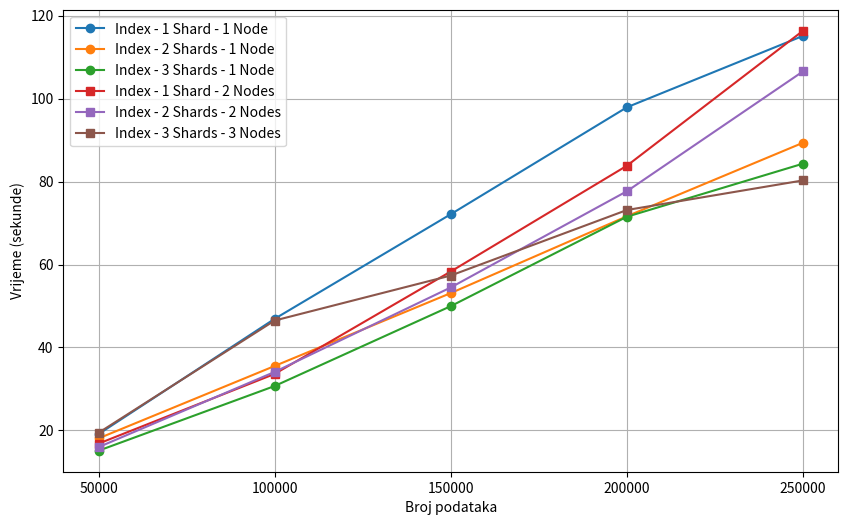

Python code for this plot:
import matplotlib.pyplot as plt

num_data = [50000, 100000, 150000, 200000, 250000]

index_1_shard_1_node = [19.10, 46.90, 72.13, 97.91, 115.13]
index_2_shard_1_node = [18.07, 35.53, 53.11, 71.63, 89.36]
index_3_shard_1_node = [15.10, 30.70, 49.96, 71.52, 84.32]

index_1_shard_2_node = [16.81, 33.62, 58.31, 83.82, 116.37]
index_2_shard_2_node = [15.96, 34.10, 54.47, 77.67, 106.57]
index_3_shard_2_node = [19.41, 46.49, 57.34, 73.14, 80.28]

plt.figure(figsize=(10, 6))

plt.plot(num_data, index_1_shard_1_node, label="Index - 1 Shard - 1 Node", marker='o')
plt.plot(num_data, index_2_shard_1_node, label="Index - 2 Shards - 1 Node", marker='o')
plt.plot(num_data, index_3_shard_1_node, label="Index - 3 Shards - 1 Node", marker='o')

plt.plot(num_data, index_1_shard_2_node, label="Index - 1 Shard - 2 Nodes", marker='s')
plt.plot(num_data, index_2_shard_2_node, label="Index - 2 Shards - 2 Nodes", marker='s')
plt.plot(num_data, index_3_shard_2_node, label="Index - 3 Shards - 3 Nodes", marker='s')

plt.xticks(num_data)

plt.xlabel("Broj podataka")
plt.ylabel("Vrijeme (sekunde)")
plt.legend()

plt.grid(True)
plt.show()
